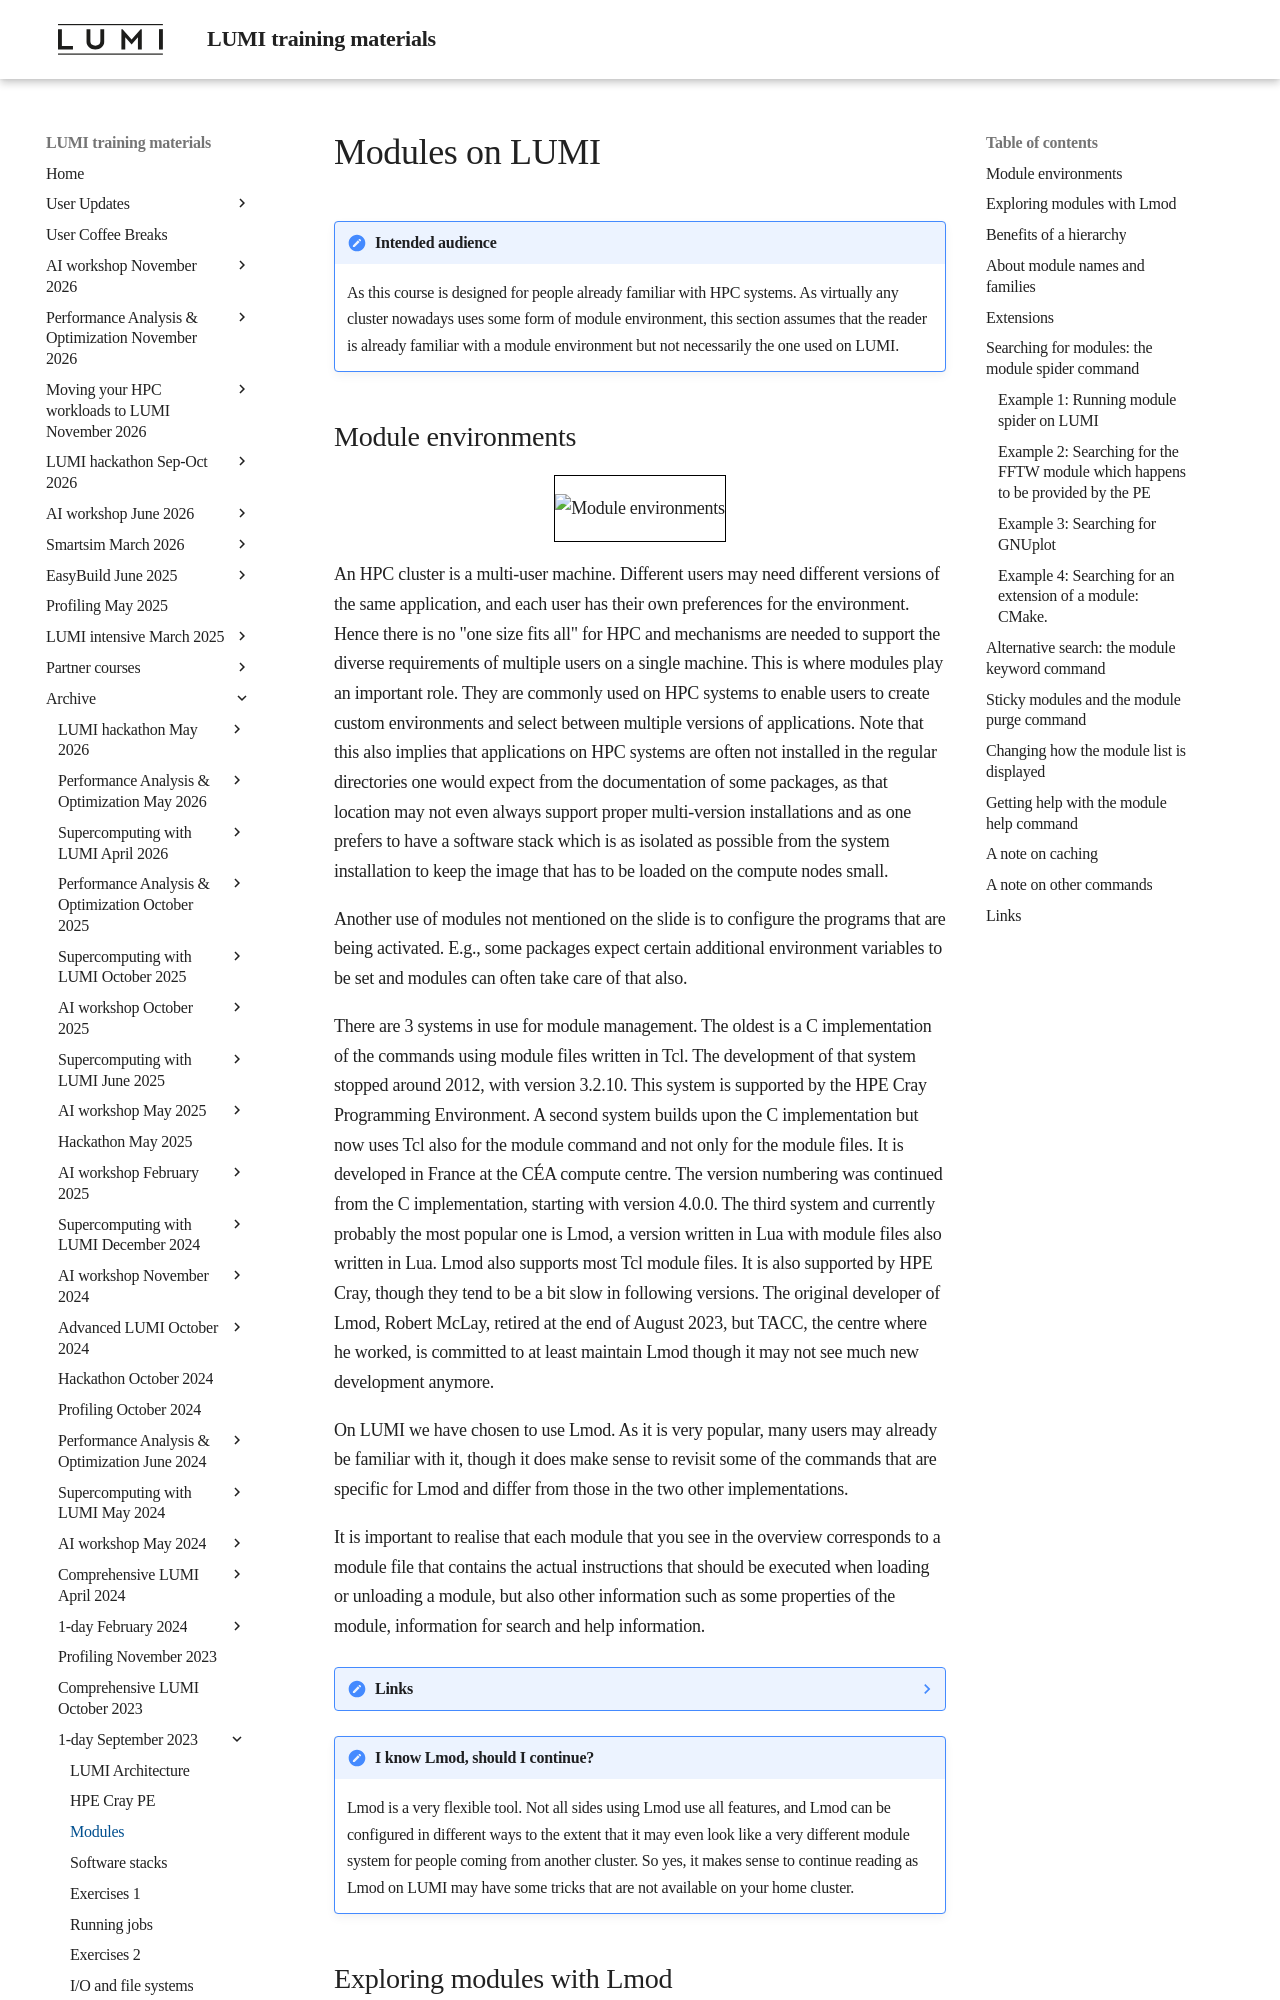

repository: Lumi-supercomputer/LUMI-training-materials · page: 1day-20230921/03_Modules/index.html · generator: mkdocs

# Modules on LUMI

!!! Note "Intended audience"
    As this course is designed for people already familiar with HPC systems. 
    As virtually any cluster nowadays uses some form of module environment, this
    section assumes that the reader is already familiar with a module environment
    but not necessarily the one used on LUMI.
